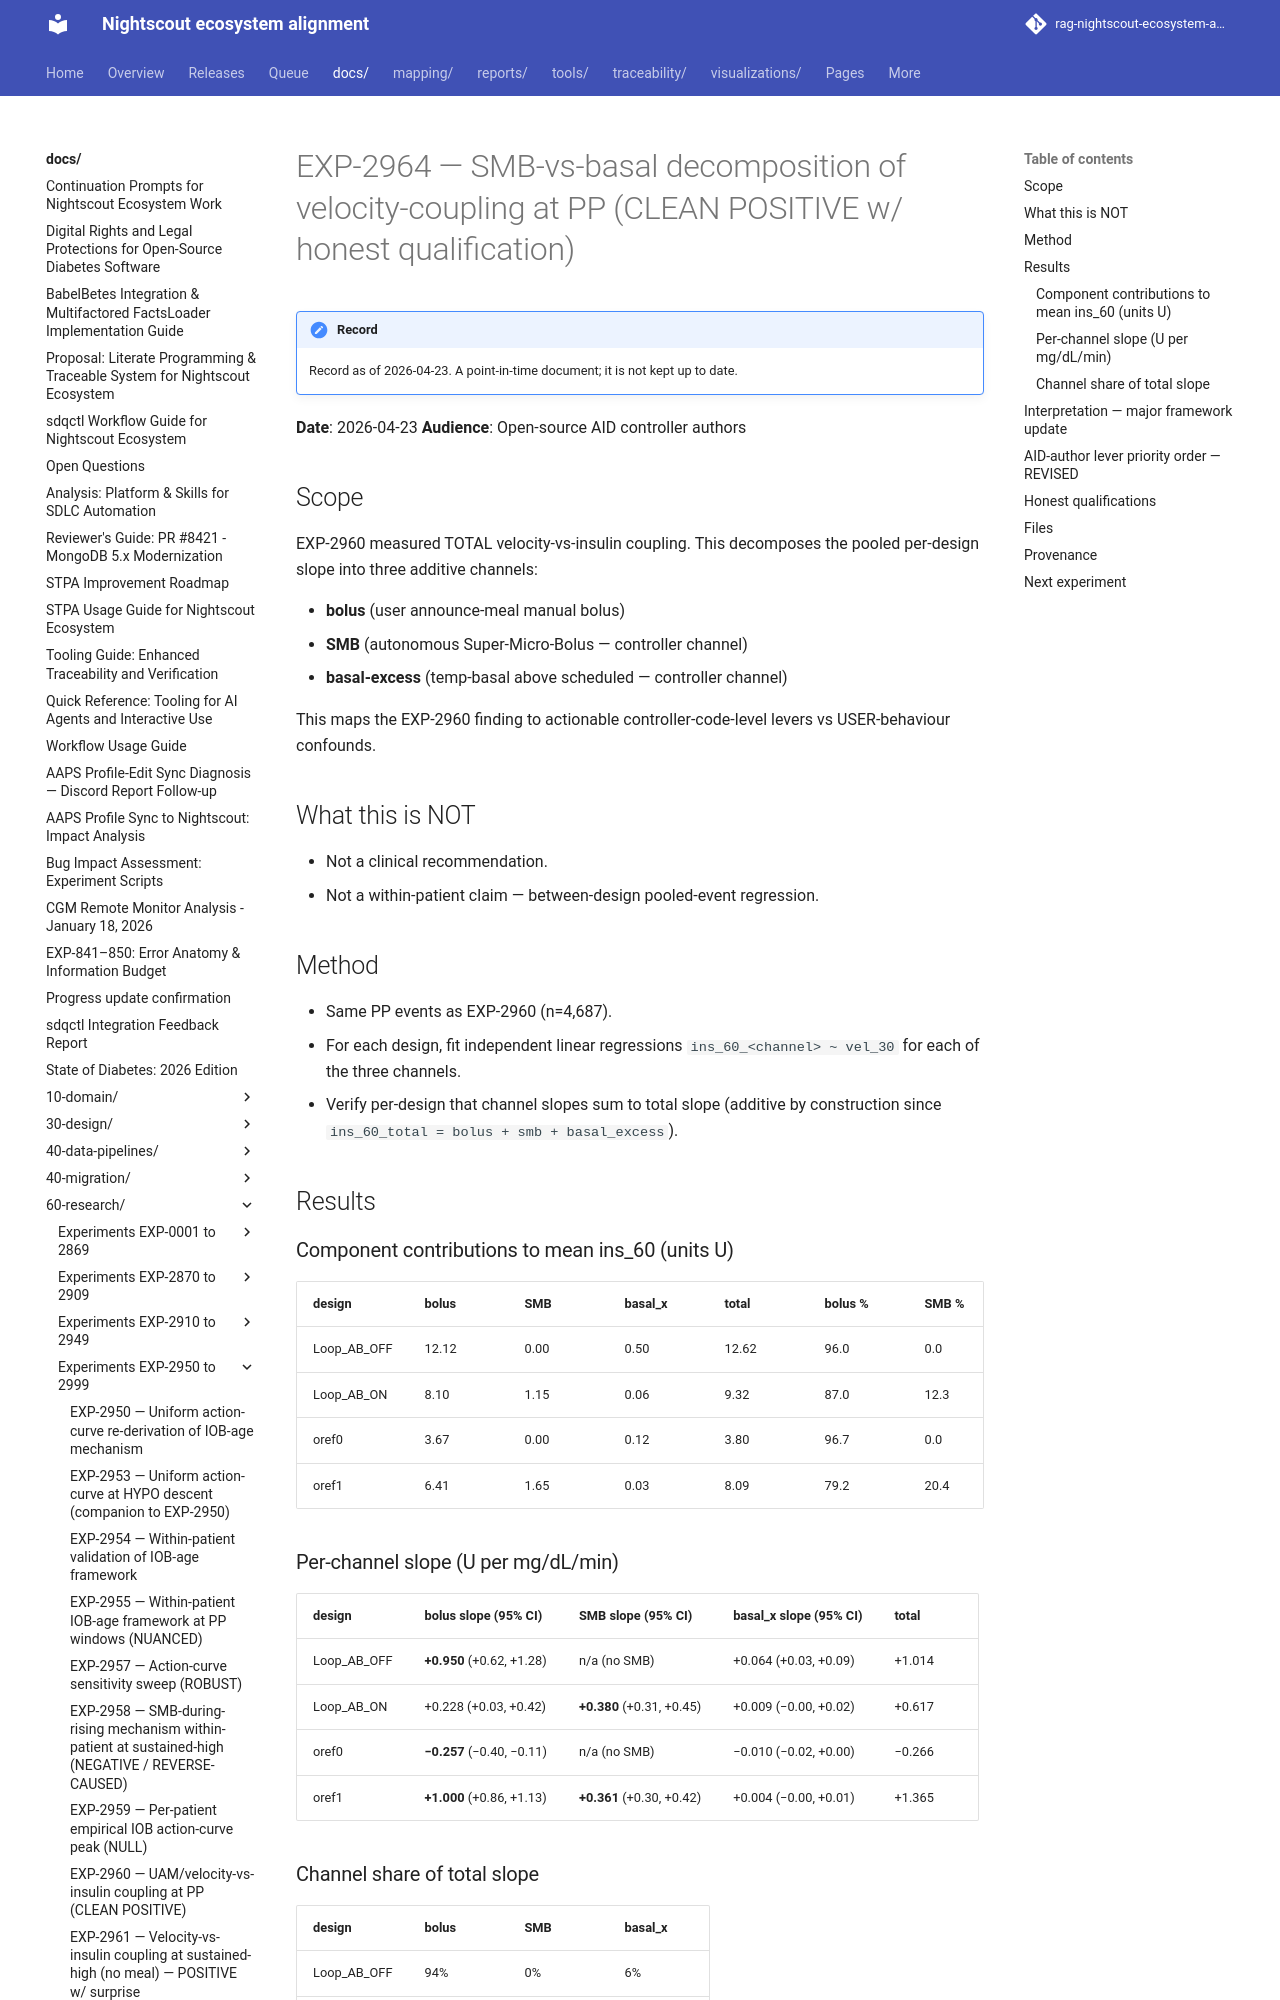

repository: bewest/rag-nightscout-ecosystem-alignment · page: docs/60-research/exp-2964-smb-basal-decomp-2026-04-23.html · generator: mkdocs

# EXP-2964 — SMB-vs-basal decomposition of velocity-coupling at PP (CLEAN POSITIVE w/ honest qualification)

**Date**: 2026-04-23
**Audience**: Open-source AID controller authors

## Scope

EXP-2960 measured TOTAL velocity-vs-insulin coupling. This decomposes
the pooled per-design slope into three additive channels:

- **bolus** (user announce-meal manual bolus)
- **SMB** (autonomous Super-Micro-Bolus — controller channel)
- **basal-excess** (temp-basal above scheduled — controller channel)

This maps the EXP-2960 finding to actionable controller-code-level
levers vs USER-behaviour confounds.

## What this is NOT

- Not a clinical recommendation.
- Not a within-patient claim — between-design pooled-event regression.

## Method

- Same PP events as EXP-2960 (n=4,687).
- For each design, fit independent linear regressions
  `ins_60_<channel> ~ vel_30` for each of the three channels.
- Verify per-design that channel slopes sum to total slope (additive
  by construction since `ins_60_total = bolus + smb + basal_excess`).

## Results

### Component contributions to mean ins_60 (units U)

| design | bolus | SMB | basal_x | total | bolus % | SMB % | basal_x % |
|---|---|---|---|---|---|---|---|
| Loop_AB_OFF | 12.12 | 0.00 | 0.50 | 12.62 | 96.0 | 0.0 | 4.0 |
| Loop_AB_ON  |  8.10 | 1.15 | 0.06 |  9.32 | 87.0 | 12.3 | 0.7 |
| oref0       |  3.67 | 0.00 | 0.12 |  3.80 | 96.7 | 0.0 | 3.3 |
| oref1       |  6.41 | 1.65 | 0.03 |  8.09 | 79.2 | 20.4 | 0.4 |

### Per-channel slope (U per mg/dL/min)

| design | bolus slope (95% CI) | SMB slope (95% CI) | basal_x slope (95% CI) | total |
|---|---|---|---|---|
| Loop_AB_OFF | **+0.950** (+0.62, +1.28) | n/a (no SMB) | +0.064 (+0.03, +0.09) | +1.014 |
| Loop_AB_ON  | +0.228 (+0.03, +0.42) | **+0.380** (+0.31, +0.45) | +0.009 (−0.00, +0.02) | +0.617 |
| oref0       | **−0.257** (−0.40, −0.11) | n/a (no SMB) | −0.010 (−0.02, +0.00) | −0.266 |
| oref1       | **+1.000** (+0.86, +1.13) | **+0.361** (+0.30, +0.42) | +0.004 (−0.00, +0.01) | +1.365 |

### Channel share of total slope

| design | bolus | SMB | basal_x |
|---|---|---|---|
| Loop_AB_OFF | 94% | 0% | 6% |
| Loop_AB_ON  | 37% | 62% | 2% |
| oref0       | 96% | 0% | 4% |
| oref1       | 73% | 26% | 0% |
